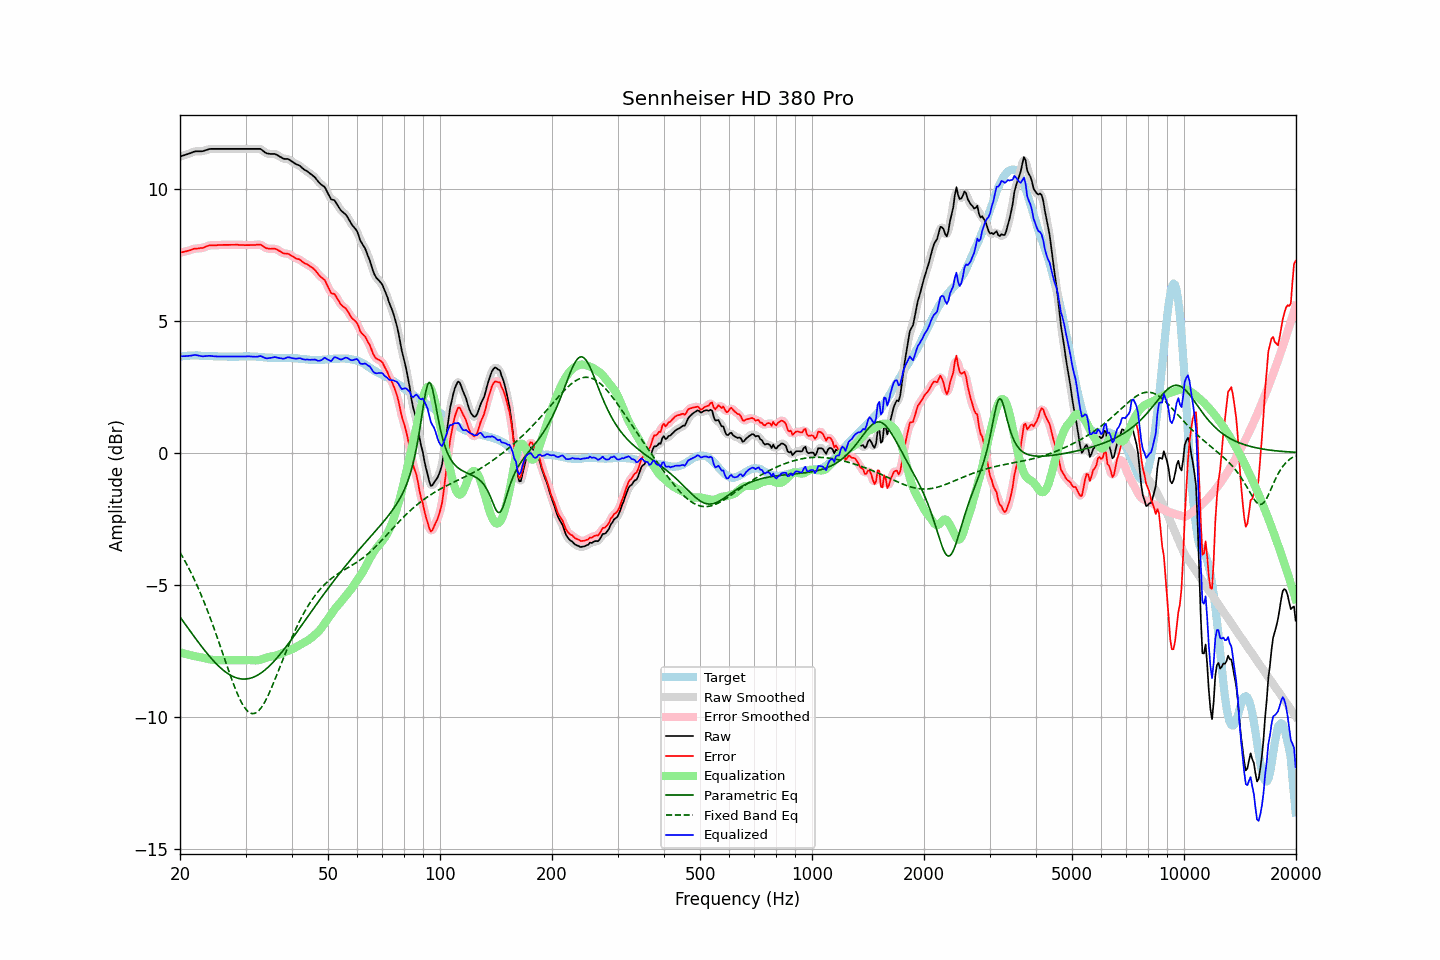

Data behind this chart, as committed beside it:
frequency, raw, error, smoothed, error_smoothed, equalization, parametric_eq, fixed_band_eq, equalized_raw, equalized_smoothed, target
20.00, 11.21, 7.58, 11.21, 7.57, -7.56, -6.23, -3.78, 3.65, 3.65, 3.64
20.20, 11.23, 7.59, 11.23, 7.59, -7.58, -6.31, -3.88, 3.65, 3.65, 3.65
20.40, 11.25, 7.60, 11.25, 7.60, -7.60, -6.40, -3.99, 3.65, 3.65, 3.66
20.61, 11.27, 7.62, 11.27, 7.61, -7.62, -6.48, -4.10, 3.65, 3.65, 3.66
20.81, 11.29, 7.63, 11.29, 7.63, -7.64, -6.57, -4.21, 3.66, 3.66, 3.67
21.02, 11.31, 7.65, 11.31, 7.64, -7.65, -6.65, -4.33, 3.66, 3.66, 3.67
21.23, 11.33, 7.66, 11.33, 7.66, -7.67, -6.74, -4.44, 3.66, 3.67, 3.68
21.44, 11.35, 7.68, 11.36, 7.68, -7.68, -6.82, -4.56, 3.67, 3.67, 3.67
21.66, 11.38, 7.71, 11.38, 7.70, -7.70, -6.90, -4.69, 3.69, 3.68, 3.67
21.87, 11.40, 7.73, 11.40, 7.72, -7.71, -6.99, -4.82, 3.69, 3.69, 3.67
22.09, 11.41, 7.73, 11.41, 7.73, -7.72, -7.07, -4.95, 3.69, 3.69, 3.68
22.31, 11.41, 7.73, 11.41, 7.73, -7.73, -7.15, -5.09, 3.68, 3.68, 3.68
22.54, 11.41, 7.74, 11.41, 7.74, -7.74, -7.23, -5.22, 3.67, 3.67, 3.67
22.76, 11.41, 7.75, 11.41, 7.74, -7.75, -7.31, -5.37, 3.66, 3.66, 3.66
22.99, 11.41, 7.75, 11.42, 7.76, -7.77, -7.39, -5.51, 3.64, 3.65, 3.66
23.22, 11.43, 7.77, 11.43, 7.77, -7.78, -7.47, -5.66, 3.65, 3.65, 3.66
23.45, 11.45, 7.80, 11.45, 7.80, -7.80, -7.54, -5.81, 3.65, 3.65, 3.65
23.69, 11.47, 7.82, 11.47, 7.82, -7.81, -7.62, -5.97, 3.66, 3.66, 3.65
23.92, 11.49, 7.84, 11.49, 7.84, -7.83, -7.69, -6.13, 3.67, 3.66, 3.65
24.16, 11.50, 7.85, 11.50, 7.85, -7.84, -7.76, -6.29, 3.66, 3.66, 3.65
24.40, 11.50, 7.85, 11.50, 7.85, -7.85, -7.83, -6.46, 3.65, 3.65, 3.65
24.65, 11.50, 7.85, 11.50, 7.85, -7.85, -7.90, -6.63, 3.65, 3.65, 3.65
24.89, 11.50, 7.85, 11.50, 7.85, -7.86, -7.96, -6.80, 3.64, 3.64, 3.65
25.14, 11.50, 7.85, 11.50, 7.86, -7.86, -8.02, -6.97, 3.64, 3.64, 3.65
25.39, 11.50, 7.86, 11.50, 7.86, -7.86, -8.08, -7.15, 3.64, 3.64, 3.64
25.65, 11.50, 7.86, 11.50, 7.86, -7.86, -8.14, -7.32, 3.64, 3.64, 3.64
25.91, 11.50, 7.86, 11.50, 7.87, -7.86, -8.20, -7.50, 3.64, 3.64, 3.64
26.16, 11.50, 7.86, 11.50, 7.86, -7.86, -8.25, -7.68, 3.64, 3.64, 3.64
26.43, 11.50, 7.87, 11.50, 7.87, -7.87, -8.29, -7.86, 3.64, 3.64, 3.64
26.69, 11.50, 7.87, 11.50, 7.87, -7.87, -8.34, -8.04, 3.63, 3.63, 3.64
26.96, 11.50, 7.87, 11.50, 7.87, -7.87, -8.38, -8.21, 3.63, 3.63, 3.63
27.23, 11.50, 7.87, 11.50, 7.87, -7.87, -8.42, -8.39, 3.63, 3.63, 3.63
27.50, 11.50, 7.87, 11.50, 7.87, -7.87, -8.45, -8.56, 3.63, 3.63, 3.63
27.77, 11.50, 7.87, 11.50, 7.87, -7.87, -8.48, -8.72, 3.63, 3.63, 3.63
28.05, 11.50, 7.87, 11.50, 7.87, -7.87, -8.51, -8.88, 3.63, 3.63, 3.63
28.33, 11.50, 7.87, 11.50, 7.87, -7.87, -8.53, -9.03, 3.63, 3.63, 3.63
28.62, 11.50, 7.87, 11.50, 7.87, -7.87, -8.55, -9.18, 3.63, 3.63, 3.63
28.90, 11.50, 7.86, 11.50, 7.87, -7.86, -8.56, -9.31, 3.64, 3.64, 3.64
29.19, 11.50, 7.86, 11.50, 7.86, -7.86, -8.57, -9.43, 3.64, 3.64, 3.64
29.48, 11.50, 7.86, 11.50, 7.86, -7.86, -8.58, -9.54, 3.64, 3.64, 3.64
29.78, 11.50, 7.85, 11.50, 7.86, -7.86, -8.58, -9.64, 3.64, 3.64, 3.65
30.08, 11.50, 7.86, 11.50, 7.86, -7.86, -8.58, -9.72, 3.64, 3.64, 3.65
30.38, 11.50, 7.86, 11.50, 7.86, -7.86, -8.57, -9.79, 3.64, 3.64, 3.64
30.68, 11.50, 7.86, 11.50, 7.86, -7.86, -8.56, -9.84, 3.64, 3.64, 3.64
30.99, 11.50, 7.86, 11.50, 7.86, -7.86, -8.54, -9.87, 3.64, 3.64, 3.64
31.30, 11.50, 7.86, 11.50, 7.86, -7.87, -8.52, -9.89, 3.63, 3.63, 3.64
31.61, 11.50, 7.86, 11.50, 7.86, -7.87, -8.50, -9.88, 3.63, 3.63, 3.64
31.93, 11.50, 7.86, 11.50, 7.87, -7.87, -8.47, -9.86, 3.63, 3.63, 3.64
32.24, 11.50, 7.87, 11.51, 7.87, -7.87, -8.44, -9.83, 3.63, 3.64, 3.63
32.57, 11.50, 7.88, 11.50, 7.88, -7.86, -8.40, -9.77, 3.64, 3.65, 3.63
32.89, 11.50, 7.88, 11.49, 7.87, -7.84, -8.36, -9.70, 3.66, 3.65, 3.62
33.22, 11.46, 7.85, 11.46, 7.84, -7.82, -8.32, -9.62, 3.64, 3.63, 3.61
33.55, 11.41, 7.80, 11.41, 7.80, -7.80, -8.28, -9.52, 3.61, 3.61, 3.61
33.89, 11.36, 7.76, 11.37, 7.77, -7.78, -8.23, -9.42, 3.58, 3.58, 3.60
34.23, 11.33, 7.73, 11.34, 7.74, -7.76, -8.17, -9.30, 3.57, 3.57, 3.60
34.57, 11.32, 7.73, 11.32, 7.72, -7.75, -8.12, -9.17, 3.57, 3.57, 3.60
34.92, 11.31, 7.72, 11.31, 7.72, -7.73, -8.06, -9.04, 3.58, 3.58, 3.59
35.27, 11.31, 7.72, 11.31, 7.72, -7.72, -8.00, -8.90, 3.59, 3.59, 3.59
35.62, 11.31, 7.72, 11.31, 7.72, -7.71, -7.94, -8.75, 3.60, 3.60, 3.59
35.97, 11.31, 7.72, 11.30, 7.72, -7.69, -7.87, -8.60, 3.62, 3.61, 3.59
... 635 more rows
